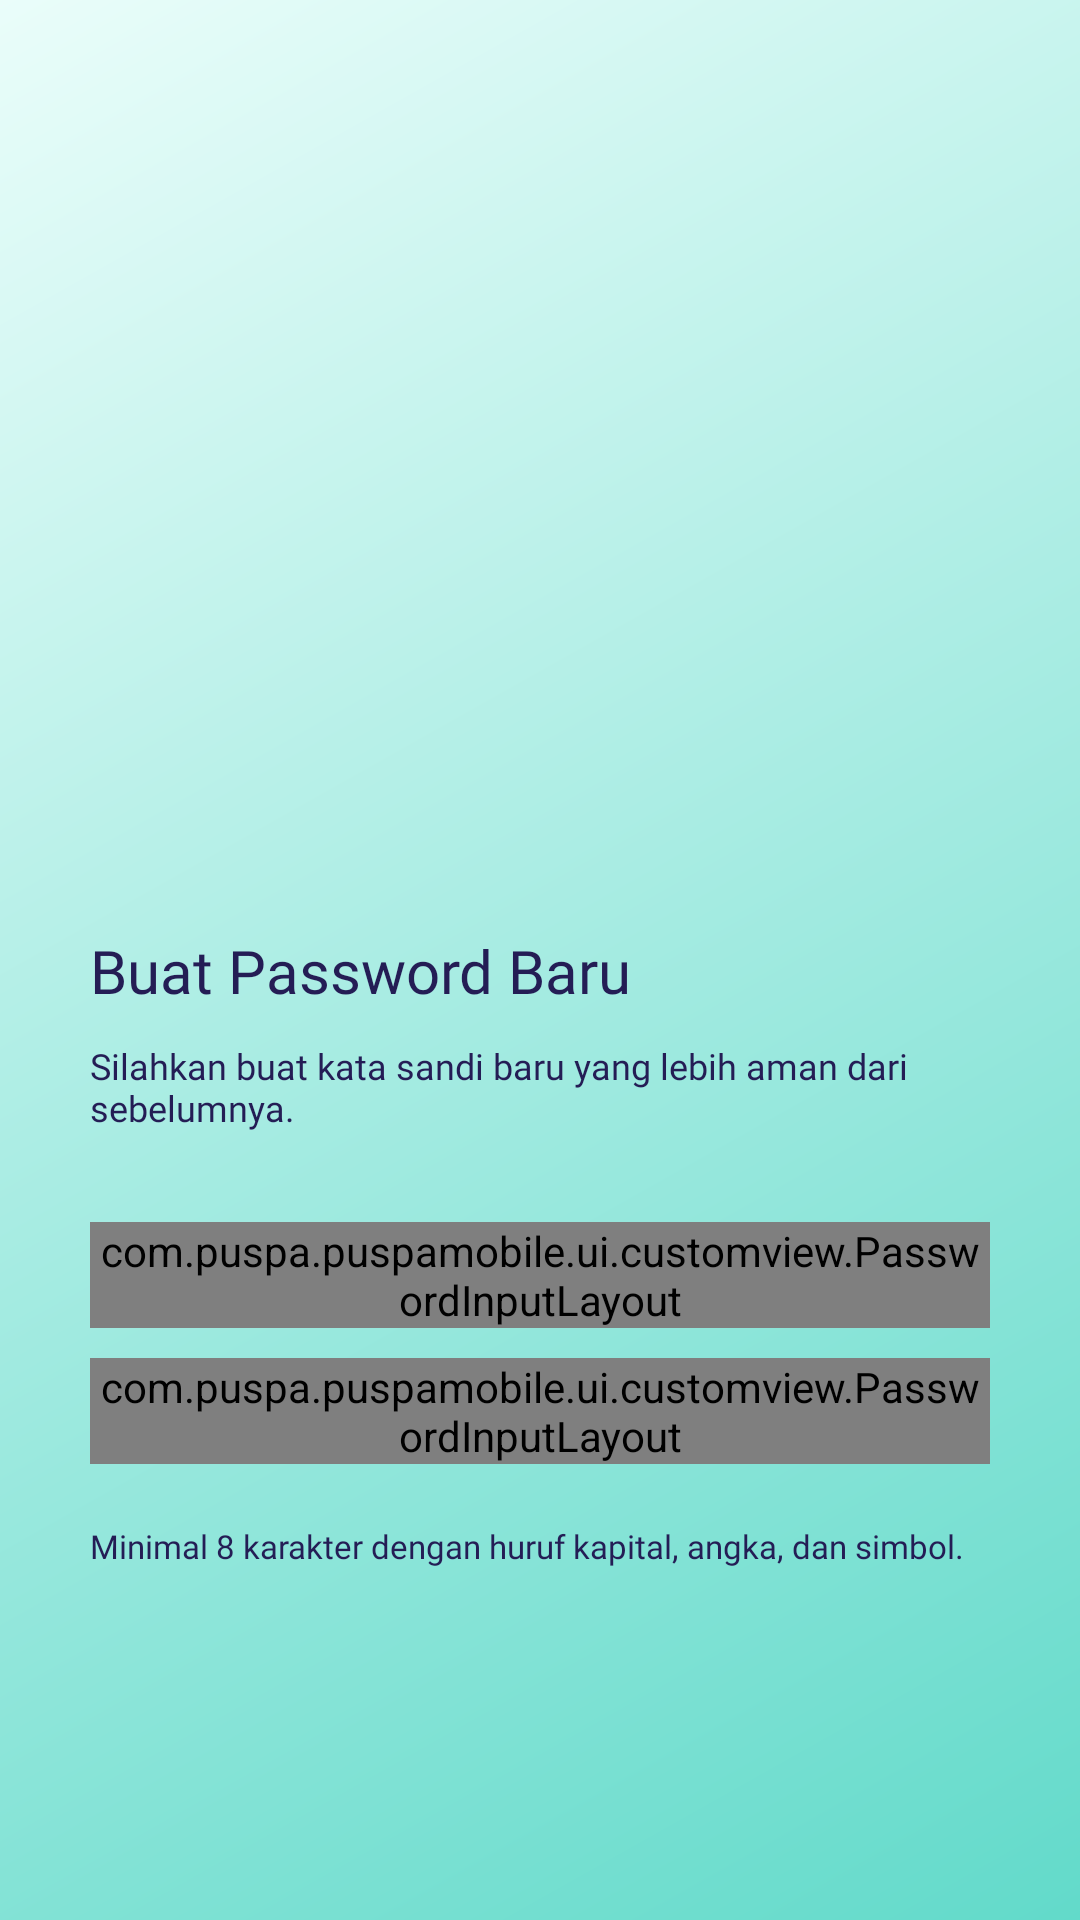

Android layout source for this screen:
<!-- AndroidManifest.xml: application theme Theme.PuspaMobile -->
<!-- res/layout/activity_reset_password.xml -->
<?xml version="1.0" encoding="utf-8"?>
<androidx.core.widget.NestedScrollView xmlns:android="http://schemas.android.com/apk/res/android"
    xmlns:app="http://schemas.android.com/apk/res-auto"
    xmlns:tools="http://schemas.android.com/tools"
    android:layout_width="match_parent"
    android:layout_height="match_parent"
    android:fillViewport="true"
    android:background="@drawable/background_gradient">

    <androidx.constraintlayout.widget.ConstraintLayout
        android:id="@+id/main"
        android:layout_width="match_parent"
        android:layout_height="wrap_content"
        tools:context=".ui.auth.forgotpassword.ResetPasswordActivity">

        <ImageView
            android:id="@+id/imageView"
            android:layout_width="match_parent"
            android:layout_height="180dp"
            android:layout_marginTop="80dp"
            android:layout_marginHorizontal="30dp"
            app:layout_constraintEnd_toEndOf="parent"
            app:layout_constraintStart_toStartOf="parent"
            app:layout_constraintTop_toTopOf="parent"
            app:srcCompat="@drawable/picture_reset"
            android:scaleType="centerCrop"
            tools:ignore="ContentDescription" />

        <TextView
            android:id="@+id/textView3"
            android:layout_width="match_parent"
            android:layout_height="wrap_content"
            android:layout_marginTop="50dp"
            android:layout_marginHorizontal="30dp"
            android:text="@string/title_reset_password"
            android:textAppearance="@style/Playpen.Title"
            android:textColor="@color/onGradient"
            app:layout_constraintEnd_toEndOf="parent"
            app:layout_constraintStart_toStartOf="parent"
            app:layout_constraintTop_toBottomOf="@+id/imageView" />

        <TextView
            android:id="@+id/textView4"
            android:layout_width="match_parent"
            android:layout_height="wrap_content"
            android:layout_marginTop="10dp"
            android:layout_marginHorizontal="30dp"
            android:text="@string/body_reset_password"
            android:textAppearance="@style/Playpen.Body"
            android:textColor="@color/onGradient"
            app:layout_constraintEnd_toEndOf="parent"
            app:layout_constraintStart_toStartOf="parent"
            app:layout_constraintTop_toBottomOf="@+id/textView3" />

        <com.puspa.puspamobile.ui.customview.PasswordInputLayout
            android:id="@+id/passwordInputLayout"
            style="@style/PuspaTextInputLayoutStyle"
            android:layout_width="match_parent"
            android:layout_height="wrap_content"
            android:layout_marginTop="30dp"
            android:layout_marginHorizontal="30dp"
            app:endIconContentDescription="Show Password"
            app:layout_constraintEnd_toEndOf="parent"
            app:layout_constraintStart_toStartOf="parent"
            app:layout_constraintTop_toBottomOf="@+id/textView4" >

            <com.google.android.material.textfield.TextInputEditText
                android:layout_width="match_parent"
                android:layout_height="wrap_content"
                android:textAppearance="@style/Playpen.Label"
                android:textColor="@color/onGradientVariant"
                android:textColorHint="@color/onGradientVariant" />
        </com.puspa.puspamobile.ui.customview.PasswordInputLayout>

        <com.puspa.puspamobile.ui.customview.PasswordInputLayout
            android:id="@+id/confirmPasswordInputLayout"
            style="@style/PuspaTextInputLayoutStyle"
            android:layout_width="match_parent"
            android:layout_height="wrap_content"
            android:layout_marginTop="10dp"
            android:layout_marginHorizontal="30dp"
            android:hint="@string/hint_konfirmasi_password"
            app:endIconContentDescription="Show Password"
            app:layout_constraintEnd_toEndOf="parent"
            app:layout_constraintStart_toStartOf="parent"
            app:layout_constraintTop_toBottomOf="@+id/passwordInputLayout" >

            <com.google.android.material.textfield.TextInputEditText
                android:layout_width="match_parent"
                android:layout_height="wrap_content"
                android:textAppearance="@style/Playpen.Label"
                android:textColor="@color/onGradientVariant"
                android:textColorHint="@color/onGradientVariant" />
        </com.puspa.puspamobile.ui.customview.PasswordInputLayout>

        <TextView
            android:id="@+id/textView9"
            android:layout_width="match_parent"
            android:layout_height="wrap_content"
            android:layout_marginTop="20dp"
            android:layout_marginHorizontal="30dp"
            android:text="@string/password_description"
            android:fontFamily="@font/playpensans_regular"
            android:textSize="11sp"
            android:textColor="@color/onGradient"
            app:layout_constraintEnd_toEndOf="parent"
            app:layout_constraintStart_toStartOf="parent"
            app:layout_constraintTop_toBottomOf="@+id/confirmPasswordInputLayout" />

        <Button
            android:id="@+id/btn_reset_password"
            android:layout_width="match_parent"
            android:layout_height="wrap_content"
            android:layout_marginTop="100dp"
            android:layout_marginHorizontal="30dp"
            android:background="@drawable/background_button_12dp"
            app:backgroundTint="@color/secondaryContainer"
            android:text="@string/label_next"
            android:textAppearance="@style/Playpen.Label"
            app:layout_constraintEnd_toEndOf="parent"
            app:layout_constraintStart_toStartOf="parent"
            app:layout_constraintTop_toBottomOf="@+id/textView9" />

        <ProgressBar
            android:id="@+id/progressBar"
            style="?android:attr/progressBarStyle"
            android:layout_width="wrap_content"
            android:layout_height="wrap_content"
            android:visibility="gone"
            app:layout_constraintBottom_toBottomOf="parent"
            app:layout_constraintEnd_toEndOf="parent"
            app:layout_constraintStart_toStartOf="parent"
            app:layout_constraintTop_toTopOf="parent"
            tools:visibility="visible" />
    </androidx.constraintlayout.widget.ConstraintLayout>
</androidx.core.widget.NestedScrollView>
<!-- resources referenced by this layout -->
<resources>
  <color name="onGradient">#241D55</color>
  <color name="onGradientVariant">#78A8A6</color>
  <color name="secondaryContainer">#7261EF</color>
  <!-- drawable background_gradient (drawable) -->
  <?xml version="1.0" encoding="utf-8"?>
  <shape xmlns:android="http://schemas.android.com/apk/res/android"
      android:shape="rectangle">
      <gradient
          android:startColor="#EAFDFA"
          android:endColor="#62DACA"
          android:angle="315"
          android:type="linear"/>
  </shape>
  <string name="body_reset_password">Silahkan buat kata sandi baru yang lebih aman dari sebelumnya.</string>
  <string name="hint_konfirmasi_password">Konfirmasi Password</string>
  <string name="label_next">Lanjutkan</string>
  <string name="password_description">Minimal 8 karakter dengan huruf kapital, angka, dan simbol.</string>
  <string name="title_reset_password">Buat Password Baru</string>
  <style name="Playpen.Body">
          <item name="android:textSize">12sp</item>
          <item name="android:fontFamily">@font/playpensans_regular</item>
      </style>
  <style name="Playpen.Label">
          <item name="android:textSize">16sp</item>
          <item name="android:fontFamily">@font/playpensans_medium</item>
      </style>
  <style name="Playpen.Title">
          <item name="android:textSize">20sp</item>
          <item name="android:fontFamily">@font/playpensans_medium</item>
      </style>
  <style name="PuspaTextInputLayoutStyle" parent="Widget.Material3.TextInputLayout.OutlinedBox">
          <item name="boxStrokeColor">@color/onGradientVariant</item>
  
          <item name="boxBackgroundColor">@android:color/transparent</item>
  
          <item name="hintTextColor">@color/onGradientVariant</item>
          <item name="android:textColorHint">@color/onGradient</item>
          <item name="android:textColor">@color/onGradient</item>
  
          <item name="android:textAppearance">@style/Playpen.Label</item>
  
          <item name="boxCornerRadiusTopStart">8dp</item>
          <item name="boxCornerRadiusTopEnd">8dp</item>
          <item name="boxCornerRadiusBottomStart">8dp</item>
          <item name="boxCornerRadiusBottomEnd">8dp</item>
  
          <item name="boxStrokeWidth">1dp</item>
          <item name="boxStrokeWidthFocused">2dp</item>
      </style>
  <style name="Theme.PuspaMobile" parent="Base.Theme.PuspaMobile" />
  <style name="Base.Theme.PuspaMobile" parent="Theme.Material3.Light.NoActionBar">
          <item name="colorPrimary">@color/primary</item>
          <item name="colorOnPrimary">@color/onPrimary</item>
          <item name="colorPrimaryContainer">@color/primaryContainer</item>
          <item name="colorOnPrimaryContainer">@color/onPrimaryContainer</item>
  
          <item name="colorSecondary">@color/secondary</item>
          <item name="colorOnSecondary">@color/onSecondary</item>
          <item name="colorSecondaryContainer">@color/secondaryContainer</item>
          <item name="colorOnSecondaryContainer">@color/onSecondaryContainer</item>
          
          <item name="android:colorBackground">@color/whiteBackground</item>
          <item name="colorSurface">@color/white</item>
          <item name="colorOnSurface">@color/black</item>
          <item name="android:textColor">?attr/colorOnSurface</item>
          <item name="colorError">@color/redDanger</item>
          <item name="colorOnError">@color/onRedDanger</item>
      </style>
  <color name="primary">#62DACA</color>
  <color name="onPrimary">#EAFDFA</color>
  <color name="primaryContainer">#9DE3D9</color>
  <color name="onPrimaryContainer">#EAFFFC</color>
  <color name="secondary">#382B94</color>
  <color name="onSecondary">#EFEDFF</color>
  <color name="onSecondaryContainer">#F6F5FF</color>
  <color name="whiteBackground">#F4F4F4</color>
  <color name="white">#FFFFFF</color>
  <color name="black">#313131</color>
  <color name="redDanger">#D90000</color>
  <color name="onRedDanger">#FE9494</color>
</resources>
